Run: headless pygame with SDL's dummy video driver; simulated clock (each Clock.tick advances the game by its frame time, no real sleeping); random seed 0; keys injected as events and as key.get_pressed() state; no mouse input.
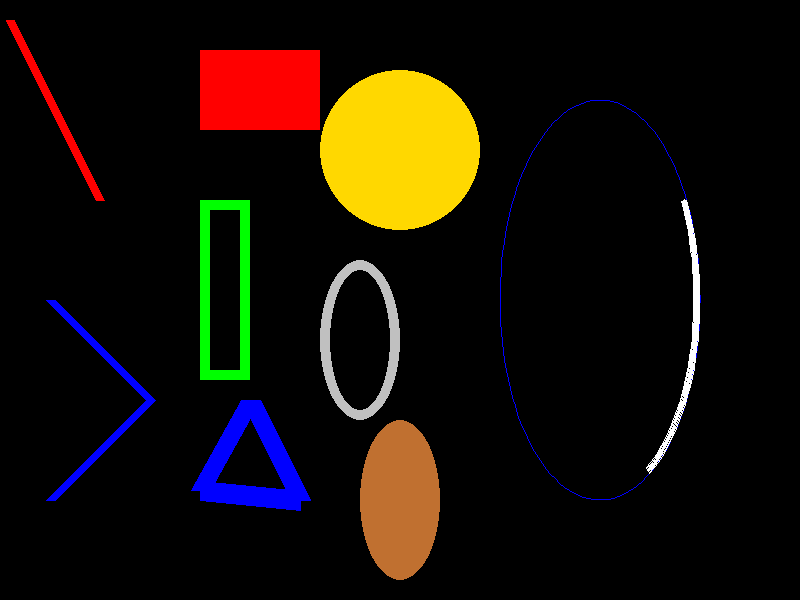
Frame 1 of 4 · flips 1–60 · no input
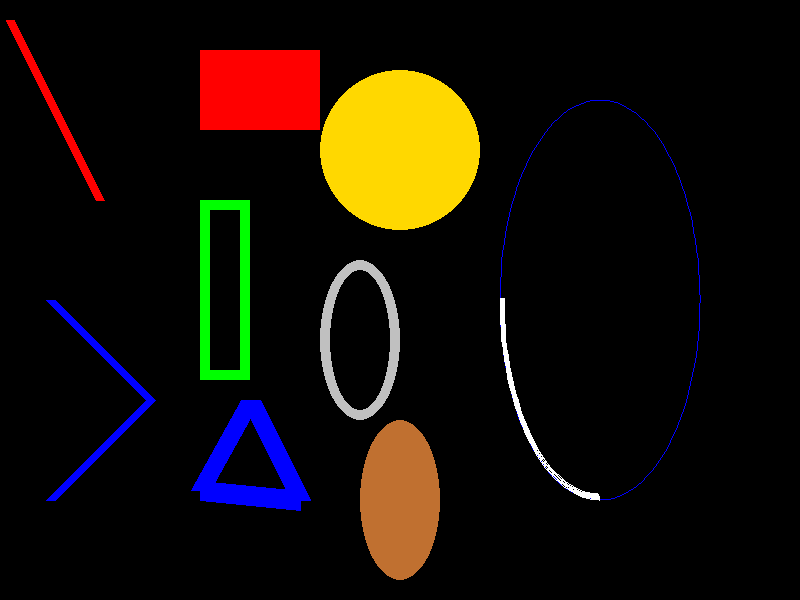
Frame 2 of 4 · flips 61–180 · tapped SPACE, RETURN · held RIGHT (→), D
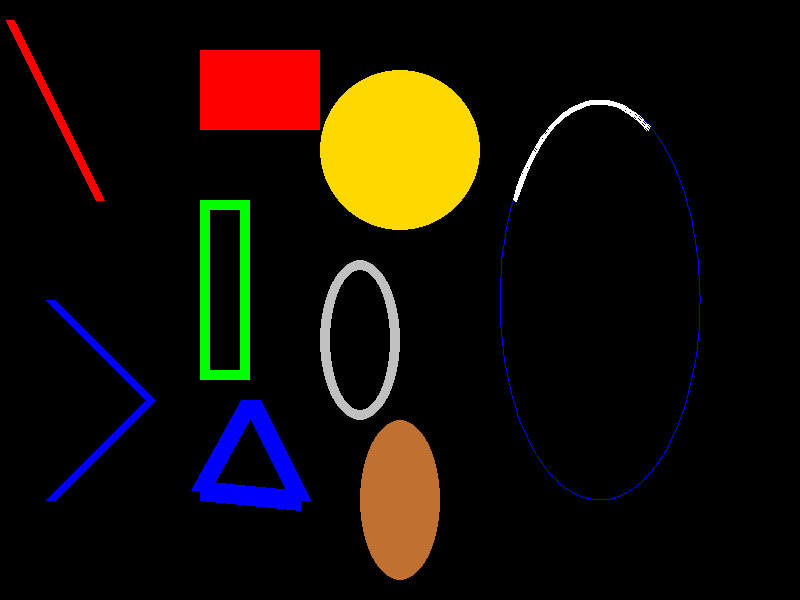
Frame 3 of 4 · flips 181–300 · held DOWN (↓), S
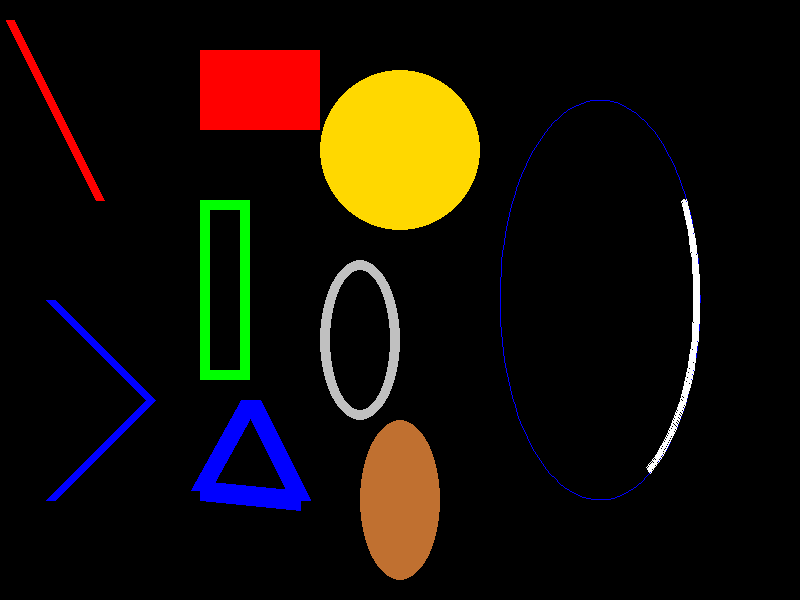
Frame 4 of 4 · flips 301–420 · held LEFT (←), A, UP (↑), W

The pygame program that drew these frames:

# 図形を描く
import pygame  # モジュールのインポート
import sys 
import math

white  = (255, 255, 255)  # 各色の定義
black  = (  0,   0,   0)
red    = (255,   0,   0)
green  = (  0, 255,   0)
blue   = (  0,   0, 255)
gold   = (255, 216,   0)
silver = (192, 192, 192)
copper = (192, 112,  48)

# メイン処理を行う関数の定義
def game():
    pygame.init()                                # pygameの初期化
    pygame.display.set_caption("pygame 図形")     # タイトル表示
    scene = pygame.display.set_mode((800, 600))  # 画面サイズ
    clock = pygame.time.Clock()                  # 時間のオブジェクト設定
    times = 0                                    # 時間をカウントする変数

    while True:                            # 無限ループ
        times = times + 1                  # 時間を+1カウントする
        for event in pygame.event.get():   # イベントが発生したら繰り返し処理
            if event.type == pygame.QUIT:  # もし閉じるボタンが押されたら
                pygame.quit()              # pygameの終了
                sys.exit()                 # ウィンドウを閉じる

        scene.fill(black)  # 画面の色の指定

        # 線を描く
        pygame.draw.line(scene, red, [10,20], [100,200], 9)
        pygame.draw.lines(scene, blue, False, [[50,300], [150,400], [50,500]], 10)
        # 矩形を描く
        pygame.draw.rect(scene, red, [200,50, 120,80])
        pygame.draw.rect(scene, green, [200,200, 50,180], 10)
        # 多角形を描く
        pygame.draw.polygon(scene, blue, [[250,400], [200,490], [300,500]], 20)
        # 円を描く
        pygame.draw.circle(scene, gold, [400, 150], 80)
        # 楕円を描く
        pygame.draw.ellipse(scene, silver, [320,260, 80,160], 10)      # 塗りつぶしなし
        pygame.draw.ellipse(scene, copper, [400-40, 500-80, 80, 160])  # 塗りつぶしあり

        # 円弧の角度の計算
        kakudo = math.pi*times/36
        # 円弧を描く
        pygame.draw.arc(scene, blue, [600-100, 300-200, 200, 400], 0, math.pi*2)
        pygame.draw.arc(scene, white, [600-100, 300-200, 200, 400], kakudo, kakudo+math.pi/2, 5)

        pygame.display.update()  # 画面の更新
        clock.tick(10)           # フレームレートの指定

if __name__ == '__main__':
    game()
